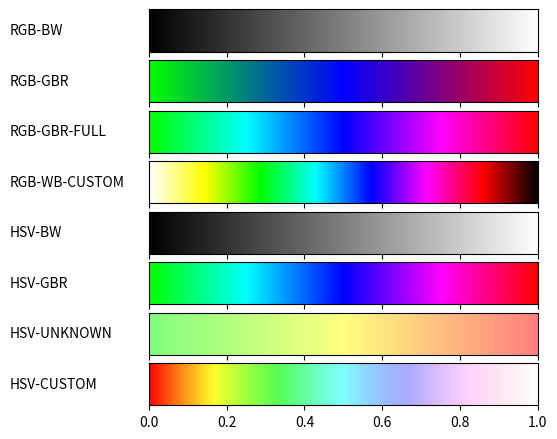

Write Python code to recreate this figure. (Note: this script raises an exception after producing the figure.)
#!/usr/bin/env python
# -*- coding: utf-8 -*-
from __future__ import division             # Division in Python 2.7
import matplotlib
matplotlib.use('Agg')                       # So that we can render files without GUI
import matplotlib.pyplot as plt
from matplotlib import rc
import numpy as np

from matplotlib import colors

def plot_color_gradients(gradients, names):
    # For pretty latex fonts (commented out, because it does not work on some machines)
    #rc('text', usetex=True) 
    #rc('font', family='serif', serif=['Times'], size=10)
    rc('legend', fontsize=10)

    column_width_pt = 400         # Show in latex using \the\linewidth
    pt_per_inch = 72
    size = column_width_pt / pt_per_inch

    fig, axes = plt.subplots(nrows=len(gradients), sharex=True, figsize=(size, 0.75 * size))
    fig.subplots_adjust(top=1.00, bottom=0.05, left=0.25, right=0.95)


    for ax, gradient, name in zip(axes, gradients, names):
        # Create image with two lines and draw gradient on it
        img = np.zeros((2, 1024, 3))
        for i, v in enumerate(np.linspace(0, 1, 1024)):
            img[:, i] = gradient(v)

        im = ax.imshow(img, aspect='auto')
        im.set_extent([0, 1, 0, 1])
        ax.yaxis.set_visible(False)

        pos = list(ax.get_position().bounds)
        x_text = pos[0] - 0.25
        y_text = pos[1] + pos[3]/2.
        fig.text(x_text, y_text, name, va='center', ha='left', fontsize=10)

    fig.savefig('my-gradients.pdf')

def hsv2rgb(h, s, v): 
    c = v*s
    m = v-c
    h2 = h*6
    x = c*(1 - abs(h2 % 2 - 1))
    if h2 < 1:
        rgb = [c, x, 0]
    elif h2 < 2:
        rgb = [x, c, 0]
    elif h2 < 3:
        rgb = [0, c, x]
    elif h2 < 4:
        rgb = [0, x, c]
    elif h2 < 5:
        rgb = [x, 0, c]
    elif h2 < 6:
        rgb = [c, 0, x]
    else:
        rgb = [0, 0, 0]
    return(rgb[0] + m, rgb[1] + m, rgb[2] + m)

def gradient_rgb_bw(v):
    return (v, v, v)


def gradient_rgb_gbr(v):
    if v < 0.5:
        return (0, 1 - (v * 2), v * 2)
    else:
        return((v - 0.5) * 2, 0, (1-v) * 2)


def gradient_rgb_gbr_full(v):
    if v<1/4 :
        return(0,1,v*4)
    elif v<1/2:
        return(0,2 -(v*4),1)
    elif v<3/4:
        return((v*4)-2,0,1)
    else:
        return (1,0,4-(v*4))


def gradient_rgb_wb_custom(v):
    if v<1/7:
        return(1,1,1-(v*7))
    elif v<2/7:
        return(2-(v*7),1,0)
    elif v<3/7:
        return(0,1,(v*7)-2)
    elif v<4/7:
        return(0,4-(v*7),1)
    elif v<5/7:
        return((v*7)-4,0,1)
    elif v<6/7:
        return(1,0,6-(v*7))
    else:
        return(7-(v*7),0,0)


def gradient_hsv_bw(v):
    return hsv2rgb(0, 0, v)

def gradient_hsv_gbr(v):
    return hsv2rgb(v*(2/3)+(1/3), 1, 1)

def gradient_hsv_unknown(v):
    return hsv2rgb((1/3)-(v*(1/3)), 0.5, 1)

def gradient_hsv_map(v, value):
    return hsv2rgb((1/3)-(v*(1/3)), 0.9, value)

def gradient_hsv_custom(v):
    return hsv2rgb(v, 1-v, 1)

def display_map():
    width, height, distance, data = read_file()
    minimum, maximum = map_min_and_max(data)
    
    colored_map = []
    vectors = []
    light = [1,-1,-1]
    for r in range(len(data)):
        color_tab = []
        vector_tab = []
        row = data[r]
        for i in range(len(row)):
            c = 0
            if (r < (height - 1)) and (i < (width - 1)):
                vec1=[distance, row[i+1]-row[i], 0]
                vec2=[0,data[r+1][i]-row[i],distance]
                normal = np.cross(vec1, vec2)
                cosang = np.dot(normal, light)
                sinang = np.linalg.norm(np.cross(normal, light))
                c = np.cos(np.arctan2(sinang, cosang))
                c = (c+1)/2
            color_tab.append(gradient_hsv_map((float(row[i]-minimum)/(maximum-minimum)), c))
        colored_map.append(color_tab)
    plt.figure(figsize=(8, 8))
    plt.imshow(colored_map)

    plt.savefig('map.pdf')  


def map_min_and_max(data):
    minimum = data[1][1]
    maximum = data[1][1]
    for row in data:
        temp_min = min(row)
        temp_max = max(row)

        if temp_min < minimum:
            minimum = temp_min
        if temp_max > maximum:
            maximum = temp_max
    return minimum, maximum
    
    
    
def read_file():
    data = []
    with open('./big.dem') as f:
        for x in f.readlines():
            data.append(x.split())
    width = float(data[0][0])
    height = float(data[0][1])
    distance = float(data[0][2])
    distance = distance/100
    distance = 1
    data_float = []
    for row in data:
        data_float.append([float(i) for i in row])
    return width, height, distance, data_float[1:]

if __name__ == '__main__':
    def toname(g):
        return g.__name__.replace('gradient_', '').replace('_', '-').upper()

    gradients = (gradient_rgb_bw, gradient_rgb_gbr, gradient_rgb_gbr_full, gradient_rgb_wb_custom,
                 gradient_hsv_bw, gradient_hsv_gbr, gradient_hsv_unknown, gradient_hsv_custom)

    plot_color_gradients(gradients, [toname(g) for g in gradients])
    display_map()
